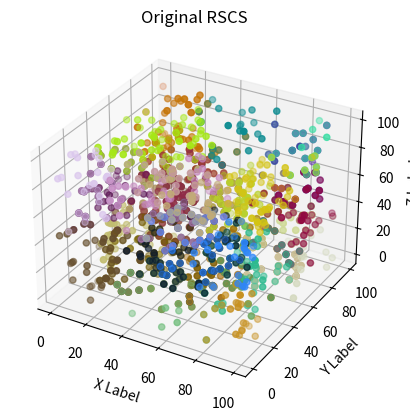
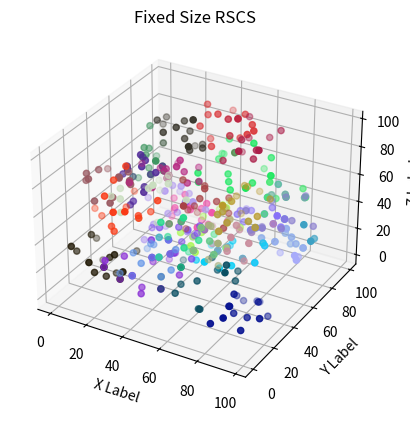

Reproduce these figures in Python, in order.
# Academic Paper - CVPR 2017 "3D Point Cloud Registration for Localization using a Deep Neural Network Auto-Encoder"
# Authors - Gil Elbaz, Tamar Avraham, Anath Fischer
# --------------------------------------------------
# Key Stage of LORAX Point Cloud Registration Algorithm
# By utilizing the RSCS method the point clouds can be analyzed as SuperPoints--local subsets of points---
# useful for many applications, including PC registration when dealing with large point cloud datasets
# --------------------------------------------------
# Simple implementation of RSCS function in python3.5
import numpy as np
import random
import math
import copy
import matplotlib.pyplot as plt
from mpl_toolkits.mplot3d import Axes3D

#--- RSCS Functions ---
def createRandomSphereCoverSet(pntCloud,coverageLim = 0.95,coverSphereRad = 1):
    # Main RSCS function - Runs Random Sphere Cover Set (RSCS) Algorithm
    # INPUT: pntCloud is a list of point tuples Nx3 [(x1,y1,z1),(x2,y2,z2),...(xn,yn,zn)]
    # coverageLim is the percent of all points covered, coverSphereRad is the radius of the cover sphere
    # OUTPUT: superPointCloud is a list of point tuples with a list of labels included,
    # output size -> nx4 (n<=N) with list of k super-point labels
    # output example ->  [(x1,y1,z1,[l1,..lk]),(x2,y2,z2,[l1,..lk]),...(xn,yn,zn,[l1,..lk])]
    pntCloudFull = getLabeledFormat(pntCloud)
    spLabel = 0
    while getCoveragePercent(pntCloudFull) < coverageLim:
        centerPnt = chooseRandNonCoveredPnt(pntCloudFull)
        pntCloudFull = labelPointsInRad(centerPnt, coverSphereRad, pntCloudFull, spLabel)
        spLabel +=1
    return pntCloudFull, spLabel

def createRandomSphereCoverSetFixedNum(pntCloud,superPointNum=20, pointsInSP=10, coverSphereRad=1):
    # Main RSCS function - Runs Random Sphere Cover Set (RSCS) Algorithm - Augmented for other extra use cases
    # INPUT: pntCloud is a list of point tuples Nx3 [(x1,y1,z1),(x2,y2,z2),...(xn,yn,zn)]
    # superPointNum is the number of SP, pointsInSP is the number of points in each SP,
    # coverSphereRad is the radius of the CoverSphere
    # OUTPUT: superPointCloud is a list of point tuples with a list of labels included,
    # output size -> nx4 (n<=N) with list of k super-point labels
    # output example ->  [(x1,y1,z1,[l1,..lk]),(x2,y2,z2,[l1,..lk]),...(xn,yn,zn,[l1,..lk])]
    pntCloudFull = getLabeledFormat(pntCloud)
    prevCenterPntList = []
    spLabel = 0
    checkLoop = 0
    while spLabel < superPointNum:
        centerPnt = chooseRandMinCoveredPnt(pntCloudFull,prevCenterPntList)
        prevCenterPntList.append(centerPnt) #to not select the same point twice
        pntCloudFull, hasChanged = labelNumPointsInRad(centerPnt, coverSphereRad, pntCloudFull, spLabel, pointsInSP)
        if hasChanged:
            spLabel += 1
            checkLoop = 0
        checkLoop +=1
        if checkLoop > superPointNum*3:
            print('Error: Enter Valid Input Parameters')
            return pntCloudFull
    return pntCloudFull

def getLabeledFormat(pntCloud):
    # Add Super Point Label List to standard input format
    # INPUT: Nx3 [(x1,y1,z1),(x2,y2,z2),...(xn,yn,zn)]
    # OUTPUT: Nx4 [(x1,y1,z1,[]),(x2,y2,z2,[]),...(xn,yn,zn,[])]
    labelPntCloud = []
    for pnt in pntCloud:
        newPnt = (*pnt, [])
        labelPntCloud.append(newPnt)
    return labelPntCloud

def chooseRandNonCoveredPnt(pntCloud):
    # Choose a random non-covered point (with an empty label list)
    # INPUT: pntCloud [(x1,y1,z1,[l1,..lk]),(x2,y2,z2,[l1,..lk]),...(xn,yn,zn,[l1,..lk])]
    # OUTPUT: point (x,y,z,[])
    nonCoveredList = [pnt for pnt in pntCloud if len(pnt[3])==0]
    newCoverPoint = random.choice(nonCoveredList)
    return newCoverPoint

def chooseRandMinCoveredPnt(pntCloud,prevCenterPntList):
    # Choose a random minimally-covered point (with an minimal sized label list)
    # Useful when partial coverage assumption isn't valid
    # INPUT: pntCloud [(x1,y1,z1,[l1,..lk]),(x2,y2,z2,[l1,..lk]),...(xn,yn,zn,[l1,..lk])]
    # OUTPUT: point (x,y,z,[])
    minCov = 0
    newCoverPoint = []
    #Choose a random point with a minimum coverage
    while not newCoverPoint:
        nonCoveredList = [pnt for pnt in pntCloud if len(pnt[3])==minCov and pnt not in prevCenterPntList]
        if len(nonCoveredList)>0:
            newCoverPoint = random.choice(nonCoveredList)
        else:
            minCov +=1

    return newCoverPoint

def labelPointsInRad(centerPnt, coverSphereRad, pntCloud, labelNum):
    # Label Points in radius as uniform Super Point
    # INPUT: centerPnt (x,y,z), coverSphereRad is scalar, pntCloud is a list of point tuples Nx4, labelNum - scalar (int) Superpoint label
    # OUTPUT: list of points within radius (n2<=N)  [(x1,y1,z1,[l1,..lk]),(x2,y2,z2,[l1,..lk]),...(xn2,yn2,zn2,[l1,..lk])]
    for pnt in pntCloud:
        dist = math.sqrt((pnt[0]-centerPnt[0])**2 + (pnt[1]-centerPnt[1])**2 + (pnt[2]-centerPnt[2])**2)
        if dist <= coverSphereRad:
            pnt[3].append(labelNum)
    return pntCloud

def labelNumPointsInRad(centerPnt, coverSphereRad, originPntCloud, labelNum, numLabel):
    # Label Points in radius as uniform Super Point
    # INPUT: centerPnt (x,y,z), coverSphereRad is scalar, pntCloud is a list of point tuples Nx4, labelNum - scalar (int) Superpoint label
    # OUTPUT: list of points within radius (n2<=N)  [(x1,y1,z1,[l1,..lk]),(x2,y2,z2,[l1,..lk]),...(xn2,yn2,zn2,[l1,..lk])]
    pntCloud = copy.deepcopy(originPntCloud)
    numPointsInSP = 0
    random.shuffle(pntCloud)
    for pnt in pntCloud:
        dist = math.sqrt((pnt[0]-centerPnt[0])**2 + (pnt[1]-centerPnt[1])**2 + (pnt[2]-centerPnt[2])**2)
        if numPointsInSP < numLabel:
            if dist <= coverSphereRad:
                pnt[3].append(labelNum)
                numPointsInSP +=1
    hasChanged = True
    if numPointsInSP < numLabel:
        print('Error: Raise Radius - Not enough points ('+str(numPointsInSP)+') to meet numLabel requirement of '+str(numLabel))
        return originPntCloud, False
    return pntCloud, hasChanged

def getCoveragePercent(pntCloud):
    # Get percent of points covered
    # INPUT: pntCloud [(x1,y1,z1,[l1,..lk]),(x2,y2,z2,[l1,..lk]),...(xn,yn,zn,[l1,..lk])]
    # OUTPUT: scalar (float) - percent of points covered
    numPntNonCovered = len([pnt for pnt in pntCloud if len(pnt[3]) == 0])
    totalPnt = len(pntCloud)
    return (totalPnt-numPntNonCovered)/totalPnt

#--- Display ---
def displaySP(pntCloud,curAxis):
    # Display Super Point Cloud
    # INPUT: Super Point Point Cloud Nspx4 [(x1,y1,z1,[]),(x2,y2,z2,[]),...(xn,yn,zn,[])]
    # OUTPUT: Display
    pntX = [pnt[0] for pnt in pntCloud if len(pnt[3]) > 0]
    pntY = [pnt[1] for pnt in pntCloud if len(pnt[3]) > 0]
    pntZ = [pnt[2] for pnt in pntCloud if len(pnt[3]) > 0]
    col = random.sample(range(1, 100), 3)
    curAxis.scatter(pntX, pntY, pntZ, color=[float(col[0])/100.0, float(col[1])/100.0, float(col[2])/100.0], marker='o')

def displayAllSP(superPntList,titleName):
    # Visualize Results
    fig = plt.figure()  # create figure
    ax = fig.add_subplot(111, projection='3d')  # initialize 3D axis
    m1 = max([max(pnt[3]) for pnt in superPntList if len(pnt[3]) > 0])+1
    for i in range(m1):  # for each SP label
        pntList = [pnt for pnt in superPntList if i in pnt[3]]
        displaySP(pntList, ax)
    ax.set_xlabel('X Label')
    ax.set_ylabel('Y Label')
    ax.set_zlabel('Z Label')
    ax.set_title(titleName)

#--- Example Run ---
def createRandomCloud(n = 10000):
    # Create Random Point Cloud with n points
    # INPUT: scalar n - number of points
    # OUTPUT: point cloud list of point tuples, Nx3 [(x1,y1,z1),(x2,y2,z2),...(xn,yn,zn)]
    pntCloud = []
    for i in range(n):
        pntX = random.randrange(0, 100)
        pntY = random.randrange(0, 100)
        pntZ = random.randrange(0, 100)
        pntCloud.append((pntX, pntY, pntZ))
    return pntCloud

def runExample():
    # Run example RSCS Superpoint creation
    # Defining output by coverage percentage
    pntCloud = createRandomCloud(1000)
    csRad = 30
    superPntList, numSP = createRandomSphereCoverSet(pntCloud, coverSphereRad=csRad)
    print('You set ' + str(95) + ' Point Coverage, while defining the radius as ' + str(csRad))
    print('-----')
    print('original points: '+str(len(pntCloud)))
    print('labeled points: ' + str(len([pnt for pnt in superPntList if len(pnt[3]) > 0])))
    print('super points found:' + str(max([max(pnt[3]) for pnt in superPntList if len(pnt[3]) > 0])+1))
    displayAllSP(superPntList, 'Original RSCS')
    print('-----')

def runExampleFixed():
    # Run example RSCS Superpoint creation
    # Using a fixed output definition number of SP and Points in each SP
    pntCloud = createRandomCloud(1000)
    numSP = 30
    spSize = 15
    csRad = 20
    superPntList  = createRandomSphereCoverSetFixedNum(pntCloud,superPointNum=numSP,pointsInSP=spSize,coverSphereRad=csRad)
    print('You set '+str(numSP)+' SuperPoints with '+str(spSize)+' in each SP, while defining the radius as '+str(csRad))
    print('-----')
    print('original points: '+str(len(pntCloud)))
    labeledPntNum = len([pnt for pnt in superPntList if len(pnt[3]) > 0])
    print('labeled points: ' + str(labeledPntNum))
    if labeledPntNum>0:
        print('super points found:' + str(max([max(pnt[3]) for pnt in superPntList if len(pnt[3]) > 0])+1))
        displayAllSP(superPntList, 'Fixed Size RSCS')
        print('~Successful fixed-RSCS application~')
    else:
        print('~Failed Attempt - Change the input parameters to recieve your requested results. This is code not magic.~')
    print('-----')

if __name__=='__main__':
    print('Start')
    runExample()
    runExampleFixed()
    plt.show()